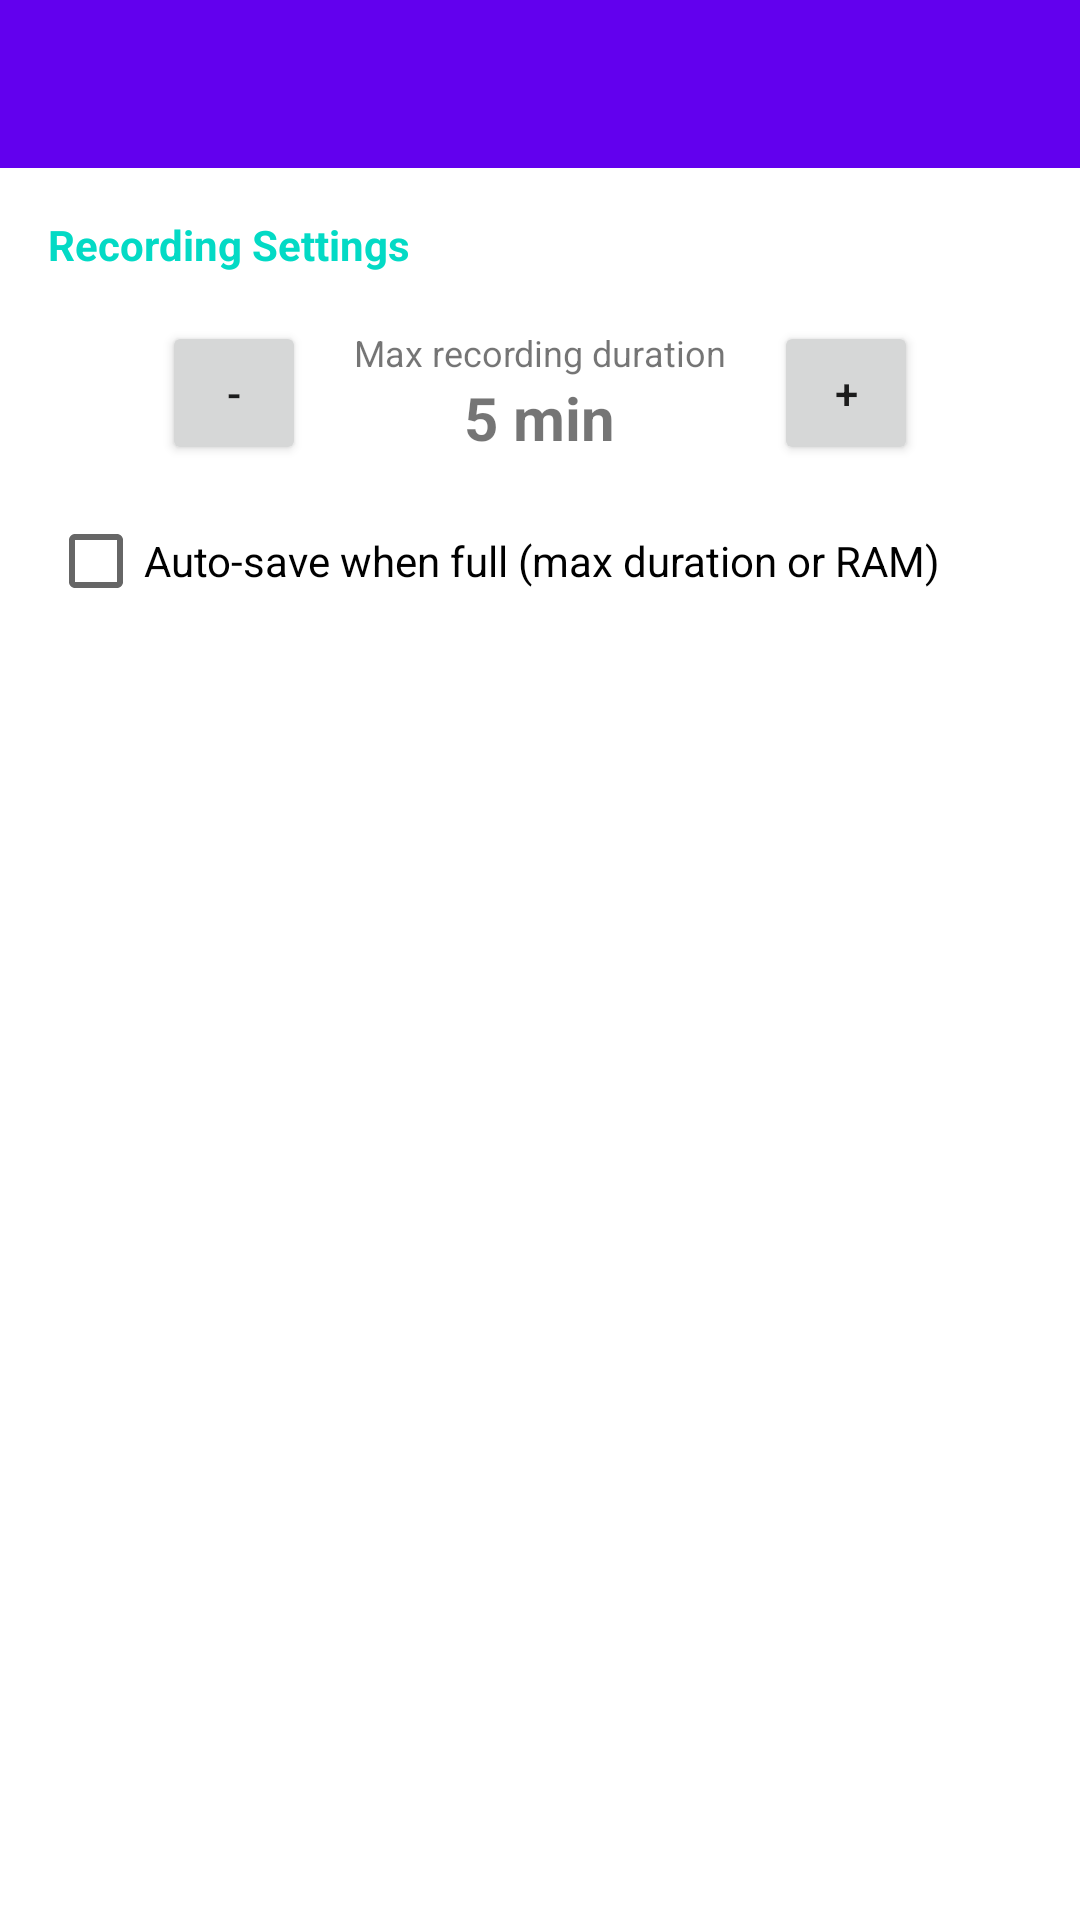

This screen was rendered from an Android layout file. Write that file and the resources it references.
<!-- AndroidManifest.xml: application theme Theme.qsoAgain -->
<!-- res/layout/settings_layout.xml -->
<?xml version="1.0" encoding="utf-8"?>
<LinearLayout xmlns:android="http://schemas.android.com/apk/res/android"
    android:layout_width="match_parent"
    android:layout_height="match_parent"
    android:orientation="vertical">

    <androidx.appcompat.widget.Toolbar
        android:id="@+id/toolbar"
        android:layout_width="match_parent"
        android:layout_height="wrap_content"
        android:background="?attr/colorPrimary" />

    <TextView
        android:layout_width="match_parent"
        android:layout_height="wrap_content"
        android:text="@string/recording_settings"
        android:textColor="?attr/colorAccent"
        android:textStyle="bold"
        android:textSize="14sp"
        android:paddingTop="16dp"
        android:paddingBottom="8dp"
        android:paddingStart="16dp"
        android:paddingEnd="16dp" />

    <LinearLayout
        android:layout_width="match_parent"
        android:layout_height="wrap_content"
        android:orientation="horizontal"
        android:gravity="center"
        android:padding="8dp">

        <Button
            android:id="@+id/btnDurationMinus"
            android:layout_width="48dp"
            android:layout_height="48dp"
            android:text="-" />

        <LinearLayout
            android:layout_width="wrap_content"
            android:layout_height="wrap_content"
            android:orientation="vertical"
            android:gravity="center"
            android:layout_marginHorizontal="16dp">

            <TextView
                android:layout_width="wrap_content"
                android:layout_height="wrap_content"
                android:text="@string/max_duration"
                android:textSize="12sp" />

            <TextView
                android:id="@+id/tvDurationValue"
                android:layout_width="wrap_content"
                android:layout_height="wrap_content"
                android:text="5 min"
                android:textSize="20sp"
                android:textStyle="bold" />

        </LinearLayout>

        <Button
            android:id="@+id/btnDurationPlus"
            android:layout_width="48dp"
            android:layout_height="48dp"
            android:text="+" />

    </LinearLayout>

    <CheckBox
        android:id="@+id/cbAutoSave"
        android:layout_width="match_parent"
        android:layout_height="wrap_content"
        android:layout_marginHorizontal="16dp"
        android:text="@string/auto_save" />

    <FrameLayout
        android:id="@+id/settings_container"
        android:layout_width="match_parent"
        android:layout_height="wrap_content" />

</LinearLayout>
<!-- resources referenced by this layout -->
<resources>
  <string name="auto_save">Auto-save when full (max duration or RAM)</string>
  <string name="max_duration">Max recording duration</string>
  <string name="recording_settings">Recording Settings</string>
  <style name="Theme.qsoAgain" parent="Theme.MaterialComponents.DayNight.DarkActionBar">
          <item name="colorPrimary">@color/purple_500</item>
          <item name="colorPrimaryVariant">@color/purple_700</item>
          <item name="colorOnPrimary">@color/white</item>
          <item name="colorSecondary">@color/teal_200</item>
          <item name="colorSecondaryVariant">@color/teal_700</item>
          <item name="colorOnSecondary">@color/black</item>
          <item name="windowActionBar">false</item>
          <item name="windowNoTitle">true</item>
      </style>
  <color name="purple_500">#FF6200EE</color>
  <color name="purple_700">#FF3700B3</color>
  <color name="white">#FFFFFFFF</color>
  <color name="teal_200">#FF03DAC5</color>
  <color name="teal_700">#FF018786</color>
  <color name="black">#FF000000</color>
</resources>
